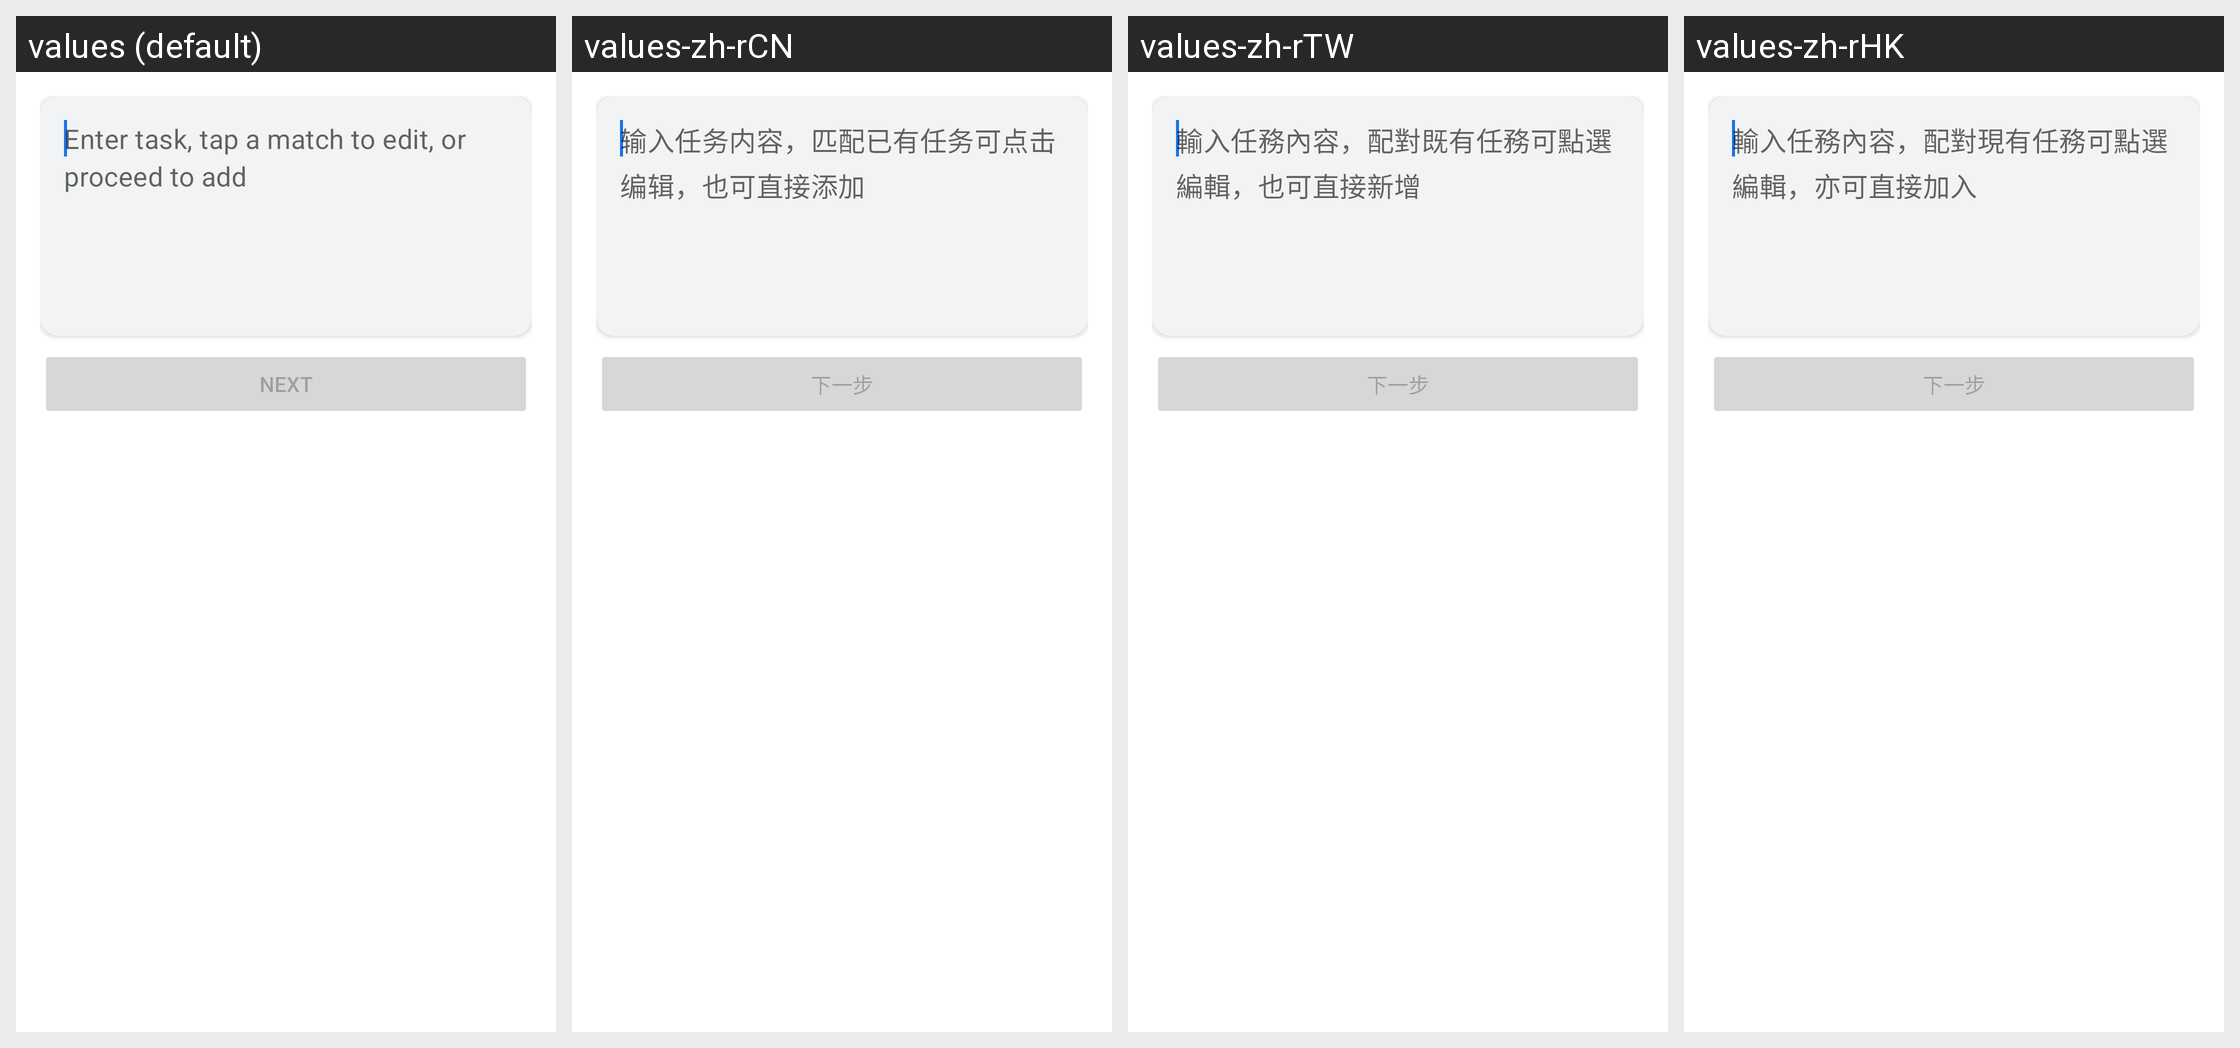

Strings drawn on this Android screen and how each of the app's shown locales translates them:
Android screen res/layout/fragment_task_input.xml rendered under 4 locales, left to right: values (default), values-zh-rCN, values-zh-rTW, values-zh-rHK. Device: Nexus 5 (rendered at 1080×1920; each locale shown at half size, 540×960, under a caption strip naming it); theme Theme.JustNow.
Strings drawn on this screen, with the default value and each locale's value (text and hints the layout hard-codes, and strings that could not be matched under every locale, appear in the picture but are not listed):

s_input_search_hint
  values: Enter task, tap a match to edit, or proceed to add
  values-zh-rCN: 输入任务内容，匹配已有任务可点击编辑，也可直接添加
  values-zh-rTW: 輸入任務內容，配對既有任務可點選編輯，也可直接新增
  values-zh-rHK: 輸入任務內容，配對現有任務可點選編輯，亦可直接加入

s_next
  values: Next
  values-zh-rCN: 下一步
  values-zh-rTW: 下一步
  values-zh-rHK: 下一步
